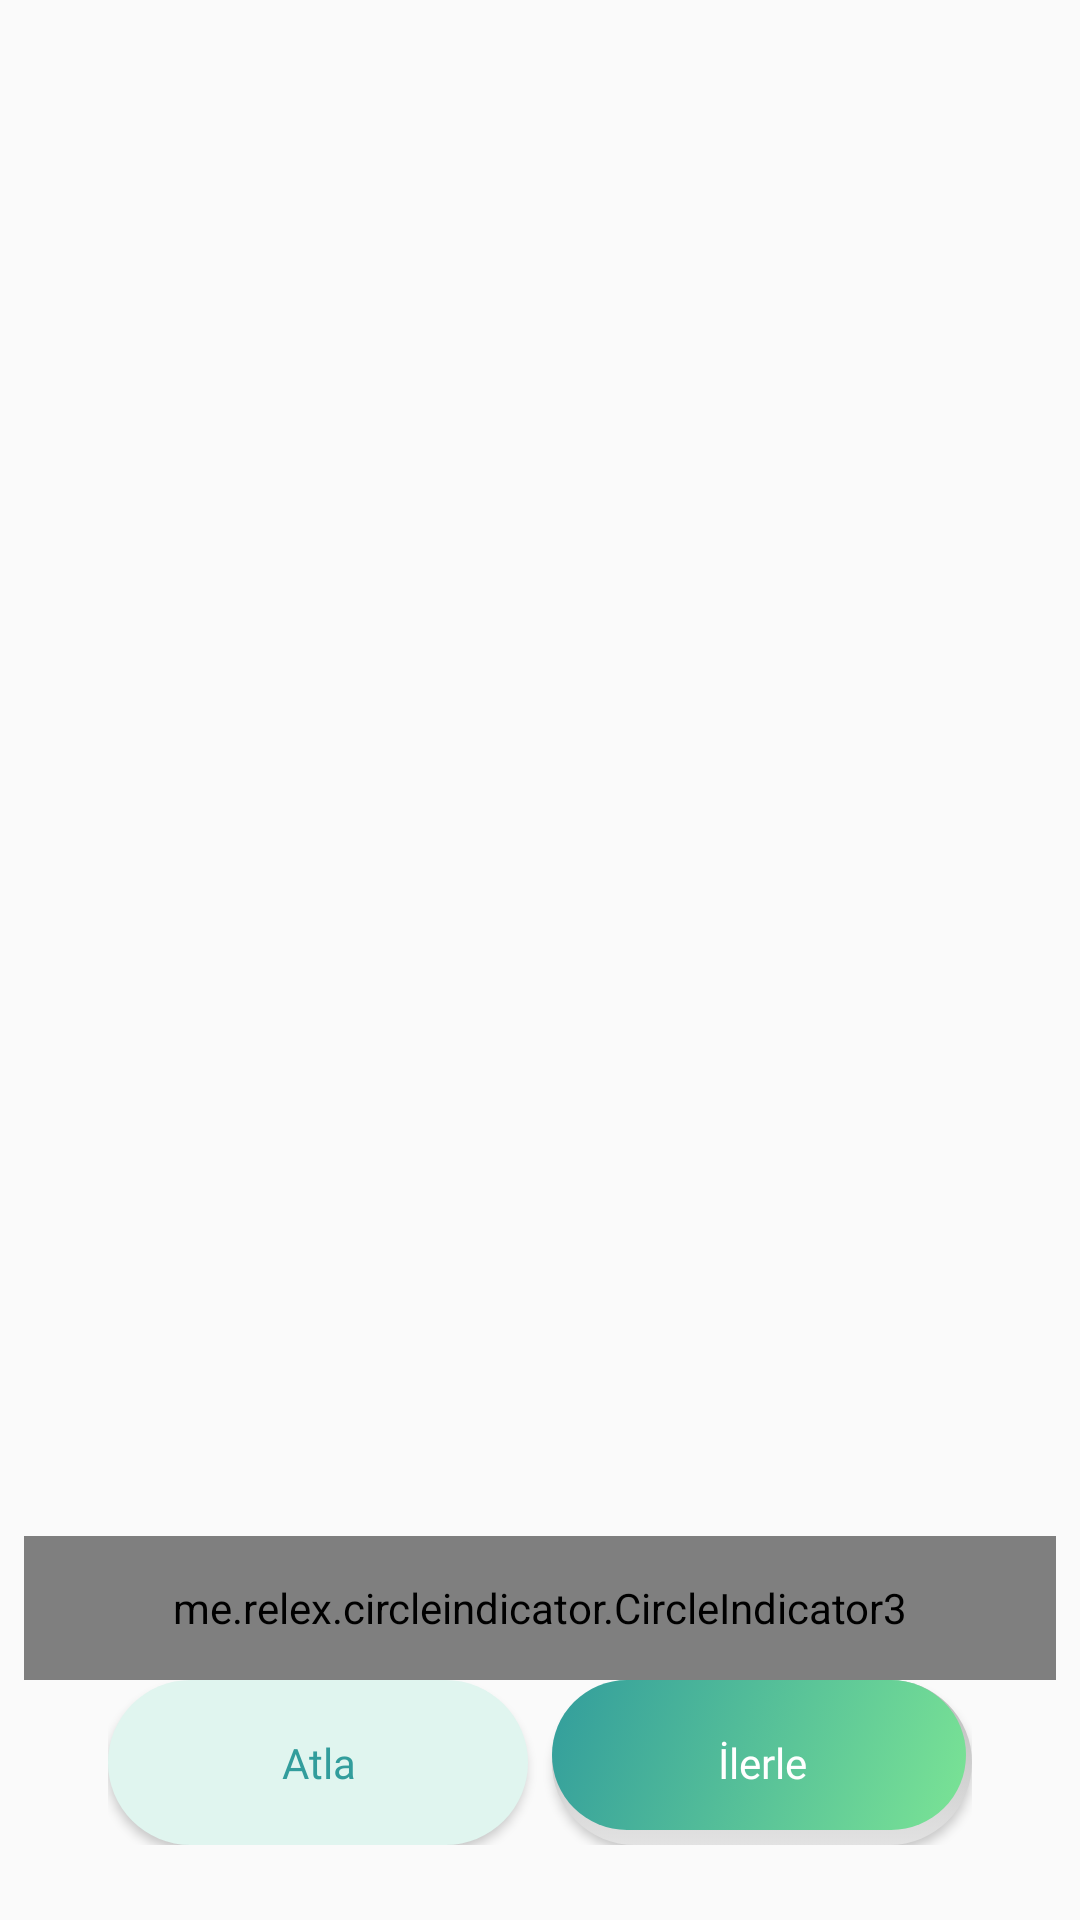

The Android layout XML behind this screen, and the referenced resources:
<!-- AndroidManifest.xml: application theme AppTheme -->
<!-- res/layout/fragment_onboarding.xml -->
<?xml version="1.0" encoding="utf-8"?>
<androidx.constraintlayout.widget.ConstraintLayout
    xmlns:android="http://schemas.android.com/apk/res/android"
    xmlns:tools="http://schemas.android.com/tools"
    xmlns:app="http://schemas.android.com/apk/res-auto"
    android:layout_width="match_parent"
    android:layout_height="match_parent"
    tools:context=".ui.main.onboarding.OnboardingFragment">

    <androidx.constraintlayout.widget.Guideline
        android:orientation="horizontal"
        android:layout_width="wrap_content"
        app:layout_constraintGuide_percent="0.80"
        android:layout_height="wrap_content" android:id="@+id/guideline4"/>
    <androidx.viewpager2.widget.ViewPager2
        android:id="@+id/viewPager"
        android:layout_width="0dp"
        android:layout_height="0dp"
        app:layout_constraintTop_toTopOf="parent"
        app:layout_constraintEnd_toEndOf="parent"
        app:layout_constraintStart_toStartOf="parent"
        app:layout_constraintBottom_toBottomOf="parent"
        app:layout_constraintHorizontal_bias="0.0" app:layout_constraintVertical_bias="0.0"/>
    <me.relex.circleindicator.CircleIndicator3
        android:id="@+id/indicator"
        android:layout_width="match_parent"
        android:layout_height="48dp"
        app:layout_constraintTop_toTopOf="@+id/guideline4"
        android:layout_marginStart="8dp" app:layout_constraintStart_toStartOf="parent"
        app:layout_constraintEnd_toEndOf="parent" android:layout_marginEnd="8dp"/>
    <LinearLayout
        android:orientation="horizontal"
        android:layout_width="0dp"
        app:layout_constraintWidth_percent="0.8"
        android:layout_height="wrap_content"
        app:layout_constraintStart_toStartOf="parent"
        app:layout_constraintEnd_toEndOf="parent"
        app:layout_constraintTop_toBottomOf="@id/indicator">
        <Button
            android:text="Atla"
            android:layout_width="wrap_content"
            android:layout_marginRight="4dp"
            android:fontFamily="@font/roboto_light"
            android:minHeight="55dp"
            android:textStyle="normal"
            android:textColor="#329D9C"
            android:textAllCaps="false"
            android:layout_height="wrap_content" android:id="@+id/buttonSkip"
            android:layout_weight="1"
            android:background="@drawable/rounded_white_background"/>
        <Button
            android:text="İlerle"
            android:layout_marginLeft="4dp"
            android:layout_width="wrap_content"
            android:fontFamily="@font/roboto_light"
            android:minHeight="55dp"
            android:textAllCaps="false"
            android:layout_height="wrap_content"
            android:id="@+id/buttonNext" android:layout_weight="1"
            android:background="@drawable/rounded_green_background"
            android:textColor="@android:color/white"/>
    </LinearLayout>



</androidx.constraintlayout.widget.ConstraintLayout>
<!-- resources referenced by this layout -->
<resources>
  <!-- drawable rounded_green_background (drawable) -->
  <?xml version="1.0" encoding="utf-8"?>
  <selector xmlns:android="http://schemas.android.com/apk/res/android">
      <item>
          <layer-list>
              <item>
                  <shape android:shape="rectangle">
                      <corners android:radius="32dp"/>
                      <gradient android:angle="270"
                          android:endColor="#E2E2E2" android:startColor="#BABABA" />
                  </shape>
              </item>
              <item android:right="2dp" android:bottom="5dp" >
                  <shape android:shape="rectangle">
                      <corners android:radius="32dp"/>
                      <gradient
                          android:endColor="#329D9C"
                          android:startColor="#7BE495"
                          android:angle="135"/>
                  </shape>
              </item>
          </layer-list>
      </item>
  </selector>
  <!-- drawable rounded_white_background (drawable) -->
  <?xml version="1.0" encoding="utf-8"?>
  <selector xmlns:android="http://schemas.android.com/apk/res/android">
      <item>
          <layer-list>
              <item>
                  <shape android:shape="rectangle">
                      <corners android:radius="32dp"/>
                      <solid android:color="#E0F5EF"/>
  
  
  
  
                  </shape>
              </item>
          </layer-list>
      </item>
  </selector>
  <style name="AppTheme" parent="Theme.AppCompat.Light.NoActionBar">
          
          <item name="colorPrimary">@color/colorPrimary</item>
          <item name="colorPrimaryDark">@color/colorPrimaryDark</item>
          <item name="colorAccent">@color/colorAccent</item>
          <item name="android:actionBarSize">120dp</item>
      </style>
  <color name="colorPrimary">#A5ECD7</color>
  <color name="colorPrimaryDark">#5AB2C6</color>
  <color name="colorAccent">#03DAC5</color>
</resources>
